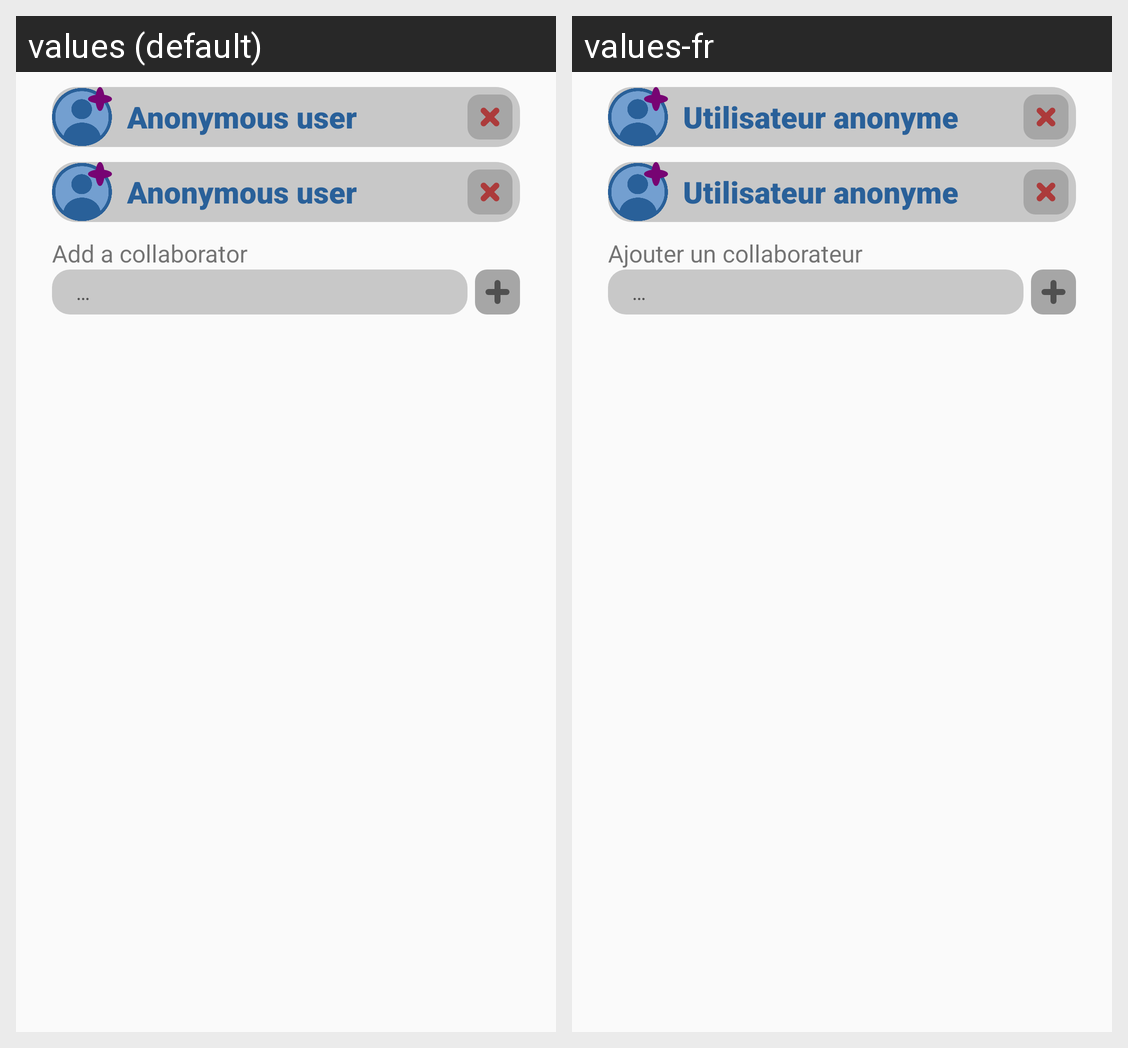

This grid shows one Android layout under two languages. Give, for every string resource on the screen, its name, the default text and each shown locale's text.
Android screen res/layout/collaborate_dialog.xml rendered under 2 locales, left to right: values (default), values-fr. Device: Nexus 5 (rendered at 1080×1920; each locale shown at half size, 540×960, under a caption strip naming it); theme Theme.SketchHub.
Strings drawn on this screen, with the default value and each locale's value (text and hints the layout hard-codes, and strings that could not be matched under every locale, appear in the picture but are not listed):

addCollaborator
  values: Add a collaborator
  values-fr: Ajouter un collaborateur

ellipsis
  values: …
  values-fr: …

anonymousUser
  values: Anonymous user
  values-fr: Utilisateur anonyme
